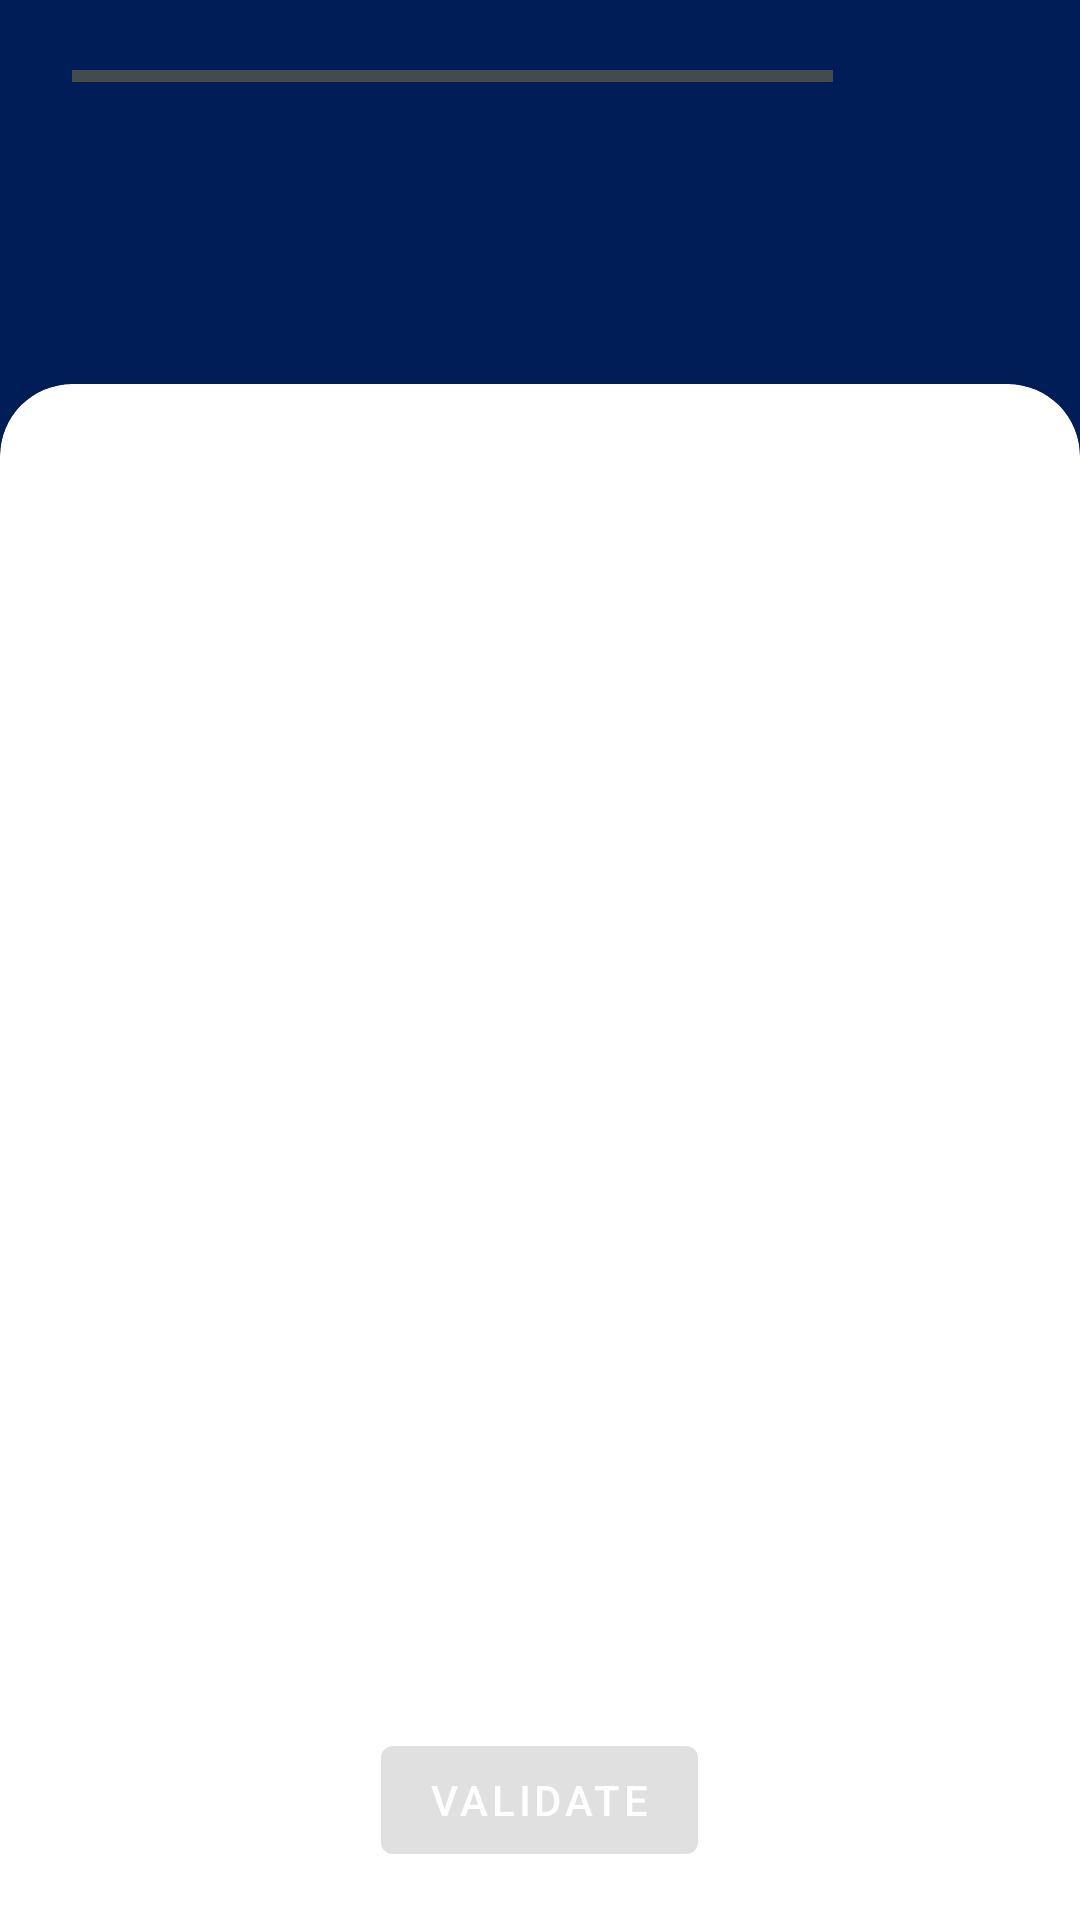

Here is an Android app screen rendered from its layout file. Give the layout XML and the strings, colors and styles it references.
<!-- AndroidManifest.xml: application theme Theme.MyApplication -->
<!-- res/layout/activity_quiz.xml -->
<?xml version="1.0" encoding="utf-8"?>
<FrameLayout xmlns:android="http://schemas.android.com/apk/res/android"
    xmlns:app="http://schemas.android.com/apk/res-auto"
    xmlns:tools="http://schemas.android.com/tools"
    android:layout_width="match_parent"
    android:layout_height="match_parent">

    <View
        android:id="@+id/app_bar_quiz"
        android:layout_width="match_parent"
        android:layout_height="@dimen/default_backdrop"
        android:background="@color/colorPrimary"
        app:layout_constraintBottom_toTopOf="@id/guideline_top"
        app:layout_constraintTop_toTopOf="parent" />

    <androidx.constraintlayout.widget.ConstraintLayout
        android:layout_width="match_parent"
        android:layout_height="match_parent"
        tools:context=".ui.quiz.QuizActivity">

        <androidx.constraintlayout.widget.Guideline
            android:id="@+id/guideline_top"
            android:layout_width="0dp"
            android:layout_height="0dp"
            android:orientation="horizontal"
            app:layout_constraintGuide_percent=".2" />

        <com.google.android.material.card.MaterialCardView
            android:layout_width="match_parent"
            android:layout_height="0dp"
            android:elevation="0dp"
            app:cardCornerRadius="@dimen/big_margin"
            app:cardElevation="0dp"
            app:layout_constraintBottom_toBottomOf="parent"
            app:layout_constraintTop_toBottomOf="@id/guideline_top" />

        <androidx.appcompat.widget.LinearLayoutCompat
            android:id="@+id/ll_progression_container"
            android:layout_width="match_parent"
            android:layout_height="wrap_content"
            android:layout_margin="16dp"
            android:elevation="@dimen/extra_small_margin"
            android:gravity="center"
            android:orientation="horizontal"
            app:layout_constraintBottom_toTopOf="@id/view_pager2"
            app:layout_constraintTop_toTopOf="parent">

            <com.google.android.material.progressindicator.LinearProgressIndicator
                android:id="@+id/progress_bar_question_progression"
                android:layout_width="0dp"
                android:layout_height="wrap_content"
                android:layout_marginHorizontal="8dp"
                android:layout_weight="3"
                android:elevation="@dimen/extra_small_margin"
                android:visibility="visible"
                app:indicatorColor="@color/colorAccent"
                tools:indicatorColor="@color/colorAccent"
                tools:progress="24" />

            <com.google.android.material.textview.MaterialTextView
                android:id="@+id/tv_question_count"
                android:layout_width="wrap_content"
                android:layout_height="wrap_content"
                android:layout_marginHorizontal="8dp"
                android:layout_weight=".5"
                android:elevation="@dimen/extra_small_margin"
                android:gravity="center"
                android:textColor="@color/white"
                tools:text="7 / 15" />
        </androidx.appcompat.widget.LinearLayoutCompat>


        <androidx.viewpager2.widget.ViewPager2
            android:id="@+id/view_pager2"
            android:layout_width="match_parent"
            android:layout_height="0dp"
            android:layout_margin="16dp"
            android:elevation="@dimen/extra_small_margin"
            android:paddingVertical="8dp"
            app:layout_constraintBottom_toTopOf="@id/ll_bottom_container"
            app:layout_constraintTop_toBottomOf="@id/ll_progression_container" />

        <androidx.appcompat.widget.LinearLayoutCompat
            android:id="@+id/ll_bottom_container"
            android:layout_width="match_parent"
            android:layout_height="wrap_content"
            android:layout_margin="16dp"
            android:elevation="@dimen/extra_small_margin"
            android:gravity="center"
            app:layout_constraintBottom_toBottomOf="parent"
            app:layout_constraintTop_toBottomOf="@id/view_pager2">

            <com.google.android.material.button.MaterialButton
                android:id="@+id/btn_validate"
                android:layout_width="wrap_content"
                android:layout_height="wrap_content"
                android:enabled="false"
                android:text="Validate"
                android:textColor="@color/white"
                tools:ignore="HardcodedText" />
        </androidx.appcompat.widget.LinearLayoutCompat>

    </androidx.constraintlayout.widget.ConstraintLayout>
</FrameLayout>
<!-- resources referenced by this layout -->
<resources>
  <color name="colorAccent">#fed136</color>
  <color name="colorPrimary">#001d57</color>
  <color name="white">#ffffff</color>
  <dimen name="big_margin">24dp</dimen>
  <dimen name="default_backdrop">170dp</dimen>
  <dimen name="extra_small_margin">4dp</dimen>
  <style name="Theme.MyApplication" parent="Theme.MaterialComponents.DayNight.NoActionBar">
          
          <item name="colorPrimary">@color/colorPrimary</item>
          <item name="colorPrimaryVariant">@color/colorPrimaryDark</item>
          <item name="colorAccent">@color/colorAccent</item>
          <item name="colorOnPrimary">@color/black</item>
          
          <item name="colorSecondary">@color/colorPrimary</item>
          <item name="colorSecondaryVariant">@color/colorPrimaryDark</item>
          <item name="colorOnSecondary">@color/black</item>
          
          <item name="android:statusBarColor" tools:targetApi="l">?attr/colorPrimaryVariant</item>
          
  
          <item name="android:textColor">@color/black</item>
  
          
          <item name="android:windowActivityTransitions">true</item>
  
          
          <item name="android:windowContentTransitions">true</item>
          
          <item name="android:windowSharedElementEnterTransition">
              @transition/change_image_transform
          </item>
          <item name="android:windowSharedElementExitTransition">
              @transition/change_image_transform
          </item>
      </style>
  <color name="colorPrimaryDark">#001133</color>
  <color name="black">#000000</color>
</resources>
